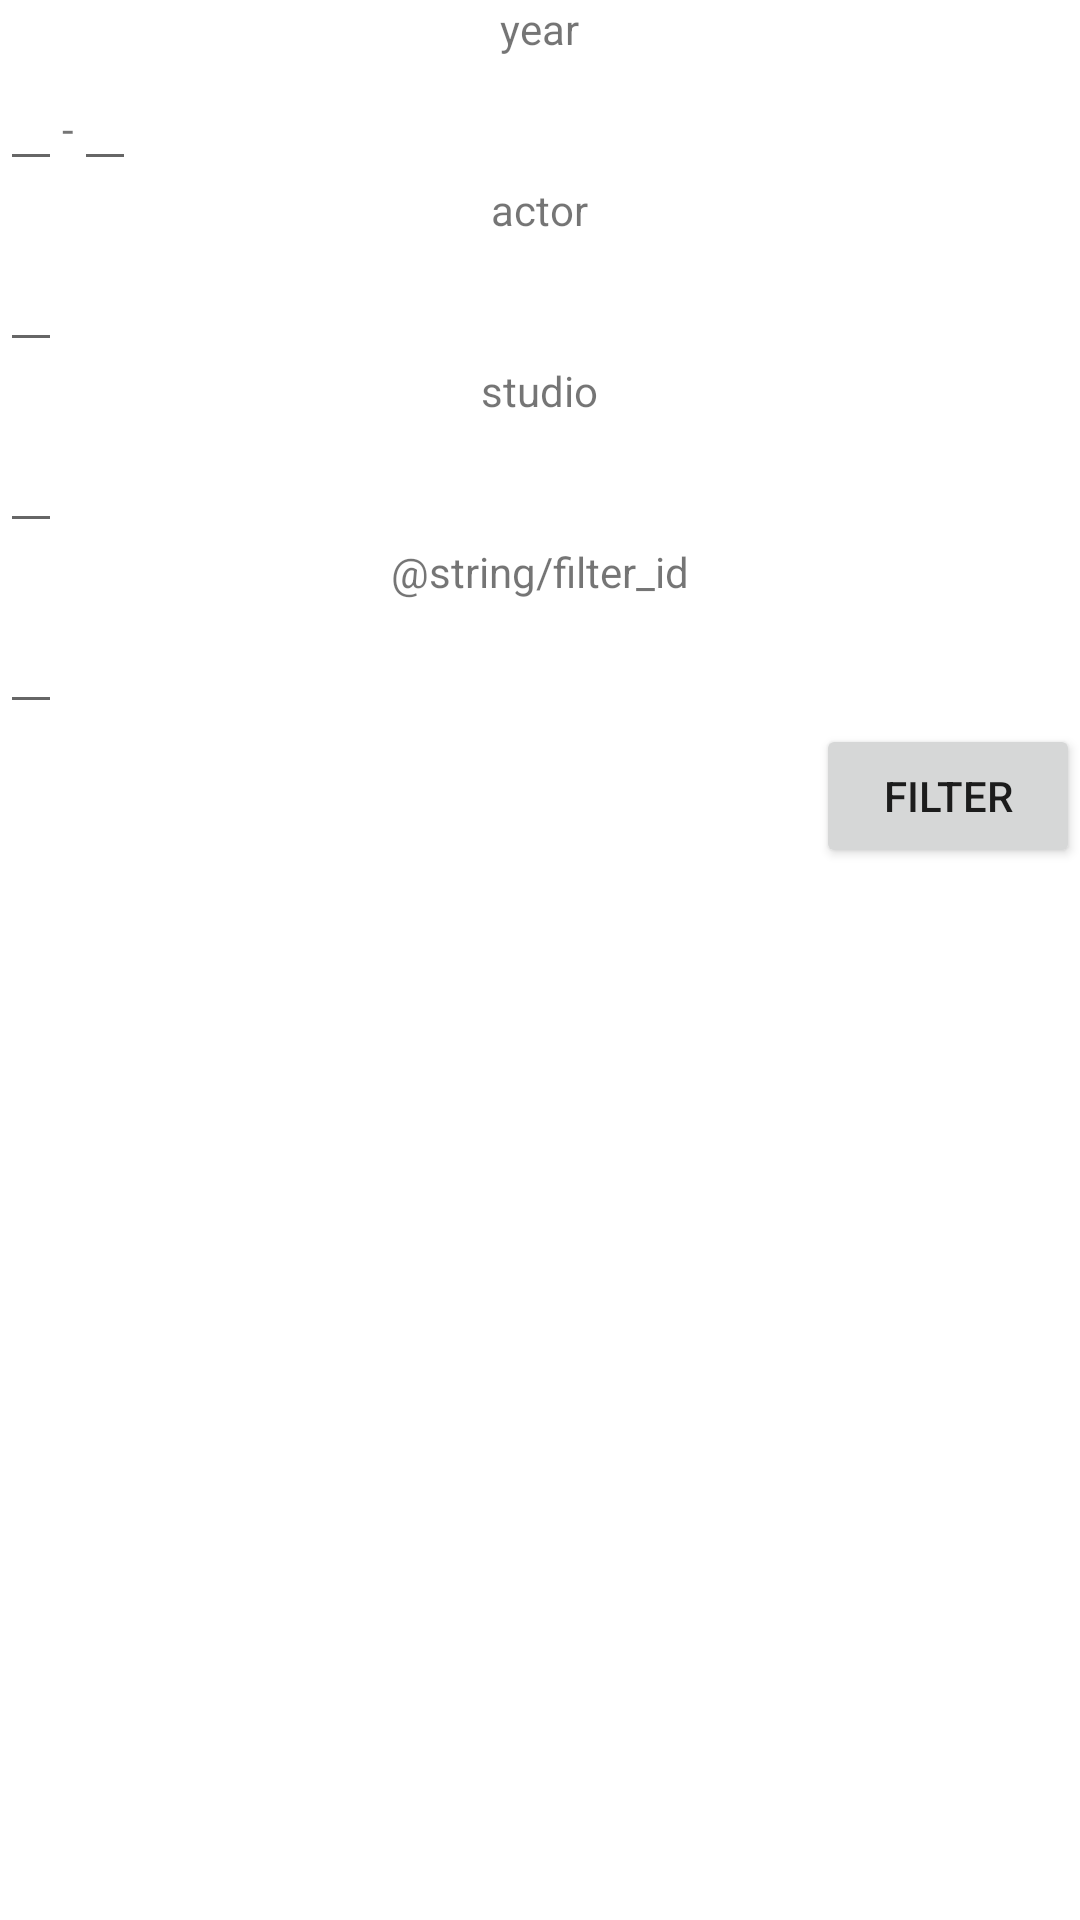

Reconstruct the res/layout file that produces this screen, plus the resources it refers to.
<!-- AndroidManifest.xml: application theme Theme.AppCompat.DayNight -->
<!-- res/layout/fragment_filter.xml -->
<?xml version="1.0" encoding="utf-8"?>
<layout xmlns:android="http://schemas.android.com/apk/res/android"
    xmlns:tools="http://schemas.android.com/tools">

    <data>

        <variable
            name="viewModel"
            type="com.example.javBridge.viewModel.MainViewModel" />
    </data>

    <LinearLayout
        android:layout_width="200dp"
        android:layout_height="match_parent"
        android:background="@color/design_default_color_background"
        android:orientation="vertical"
        tools:context=".FilterFragment">

        
        <TextView
            android:layout_width="wrap_content"
            android:layout_height="wrap_content"
            android:layout_gravity="center"
            android:text="@string/filter_year" />

        <LinearLayout
            android:layout_width="wrap_content"
            android:layout_height="wrap_content"
            android:orientation="horizontal">

            <EditText
                android:id="@+id/from"
                android:layout_width="wrap_content"
                android:layout_height="wrap_content" />

            <TextView
                android:layout_width="wrap_content"
                android:layout_height="wrap_content"
                android:text="@string/filter_yearSplit" />

            <EditText
                android:id="@+id/to"
                android:layout_width="wrap_content"
                android:layout_height="wrap_content" />
        </LinearLayout>

        <TextView
            android:layout_width="wrap_content"
            android:layout_height="wrap_content"
            android:layout_gravity="center"
            android:text="@string/filter_actor" />

        <EditText
            android:id="@+id/actor"
            android:layout_width="wrap_content"
            android:layout_height="wrap_content" />

        <TextView
            android:layout_width="wrap_content"
            android:layout_height="wrap_content"
            android:layout_gravity="center"
            android:text="@string/filter_studio" />

        <EditText
            android:id="@+id/studio"
            android:layout_width="wrap_content"
            android:layout_height="wrap_content" />

        <TextView
            android:layout_width="wrap_content"
            android:layout_height="wrap_content"
            android:layout_gravity="center"
            android:text="@string/filter_id" />

        <EditText
            android:id="@+id/id"
            android:layout_width="wrap_content"
            android:layout_height="wrap_content" />

        <Button
            android:id="@+id/filter"
            android:layout_width="wrap_content"
            android:layout_height="wrap_content"
            android:layout_gravity="end"
            android:text="@string/filter_button" />

    </LinearLayout>
</layout>
<!-- resources referenced by this layout -->
<resources>
  <string name="filter_actor">actor</string>
  <string name="filter_button">filter</string>
  <string name="filter_studio">studio</string>
  <string name="filter_year">year</string>
  <string name="filter_yearSplit">-</string>
</resources>
